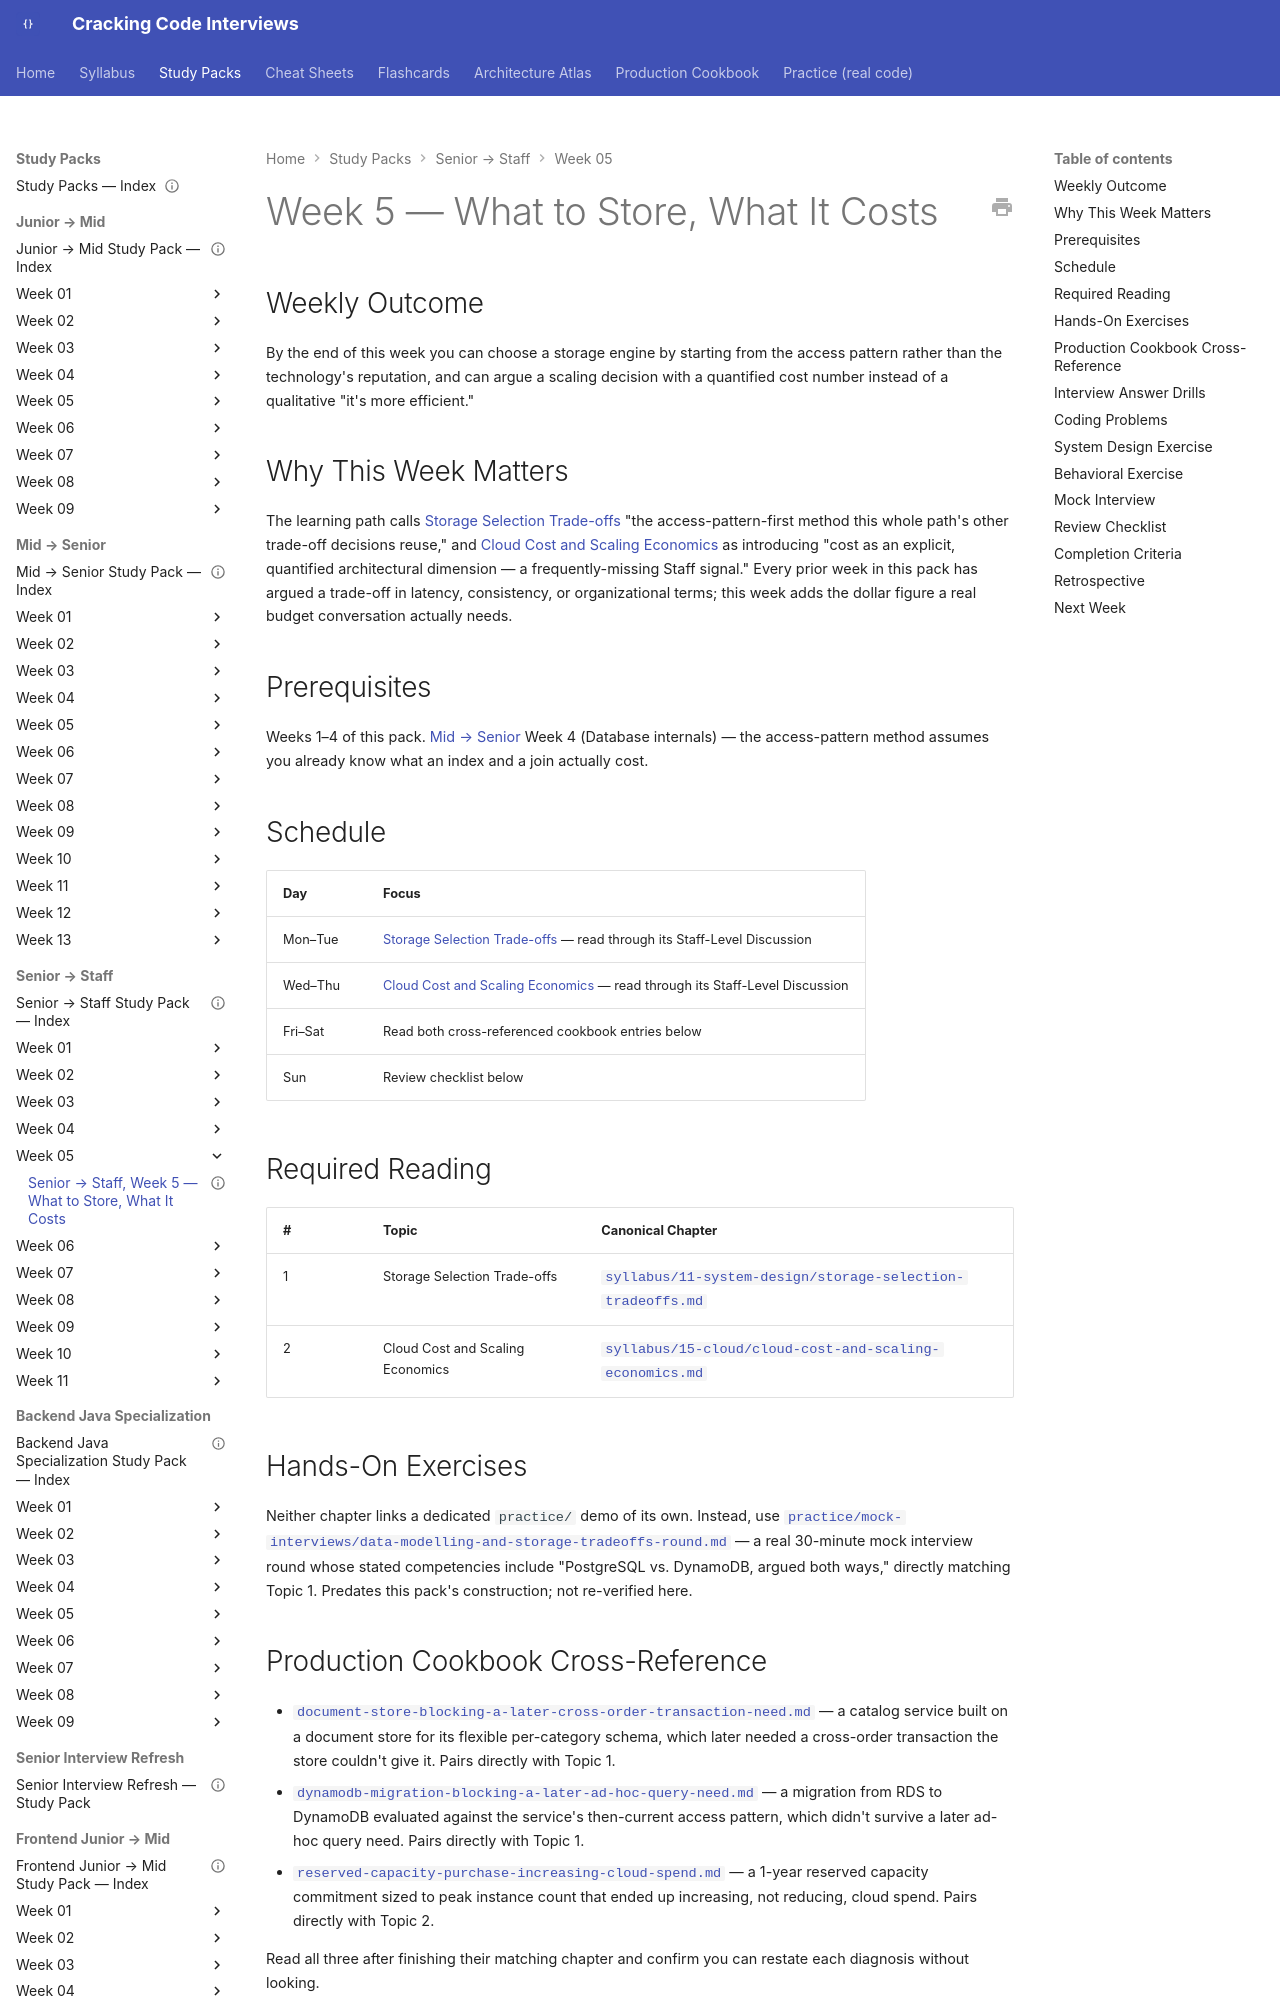

repository: JuanMelendres/cracking-code-interviews · page: study-packs/senior-to-staff/week-05/index.html · generator: mkdocs

---
title: "Senior → Staff, Week 5 — What to Store, What It Costs"
document_type: study-pack
week: 5
track: senior-to-staff
status: draft
estimated_hours: 6
---

# Week 5 — What to Store, What It Costs

## Weekly Outcome

By the end of this week you can choose a storage engine by starting from the access pattern rather than the technology's reputation, and can argue a scaling decision with a quantified cost number instead of a qualitative "it's more efficient."

## Why This Week Matters

The learning path calls [Storage Selection Trade-offs](../../../syllabus/11-system-design/storage-selection-tradeoffs.md) "the access-pattern-first method this whole path's other trade-off decisions reuse," and [Cloud Cost and Scaling Economics](../../../syllabus/15-cloud/cloud-cost-and-scaling-economics.md) as introducing "cost as an explicit, quantified architectural dimension — a frequently-missing Staff signal." Every prior week in this pack has argued a trade-off in latency, consistency, or organizational terms; this week adds the dollar figure a real budget conversation actually needs.

## Prerequisites

Weeks 1–4 of this pack. [Mid → Senior](../../mid-to-senior/README.md) Week 4 (Database internals) — the access-pattern method assumes you already know what an index and a join actually cost.

## Schedule

| Day | Focus |
|---|---|
| Mon–Tue | [Storage Selection Trade-offs](../../../syllabus/11-system-design/storage-selection-tradeoffs.md) — read through its Staff-Level Discussion |
| Wed–Thu | [Cloud Cost and Scaling Economics](../../../syllabus/15-cloud/cloud-cost-and-scaling-economics.md) — read through its Staff-Level Discussion |
| Fri–Sat | Read both cross-referenced cookbook entries below |
| Sun | Review checklist below |

## Required Reading

| # | Topic | Canonical Chapter |
|---|---|---|
| 1 | Storage Selection Trade-offs | [`syllabus/11-system-design/storage-selection-tradeoffs.md`](../../../syllabus/11-system-design/storage-selection-tradeoffs.md) |
| 2 | Cloud Cost and Scaling Economics | [`syllabus/15-cloud/cloud-cost-and-scaling-economics.md`](../../../syllabus/15-cloud/cloud-cost-and-scaling-economics.md) |
